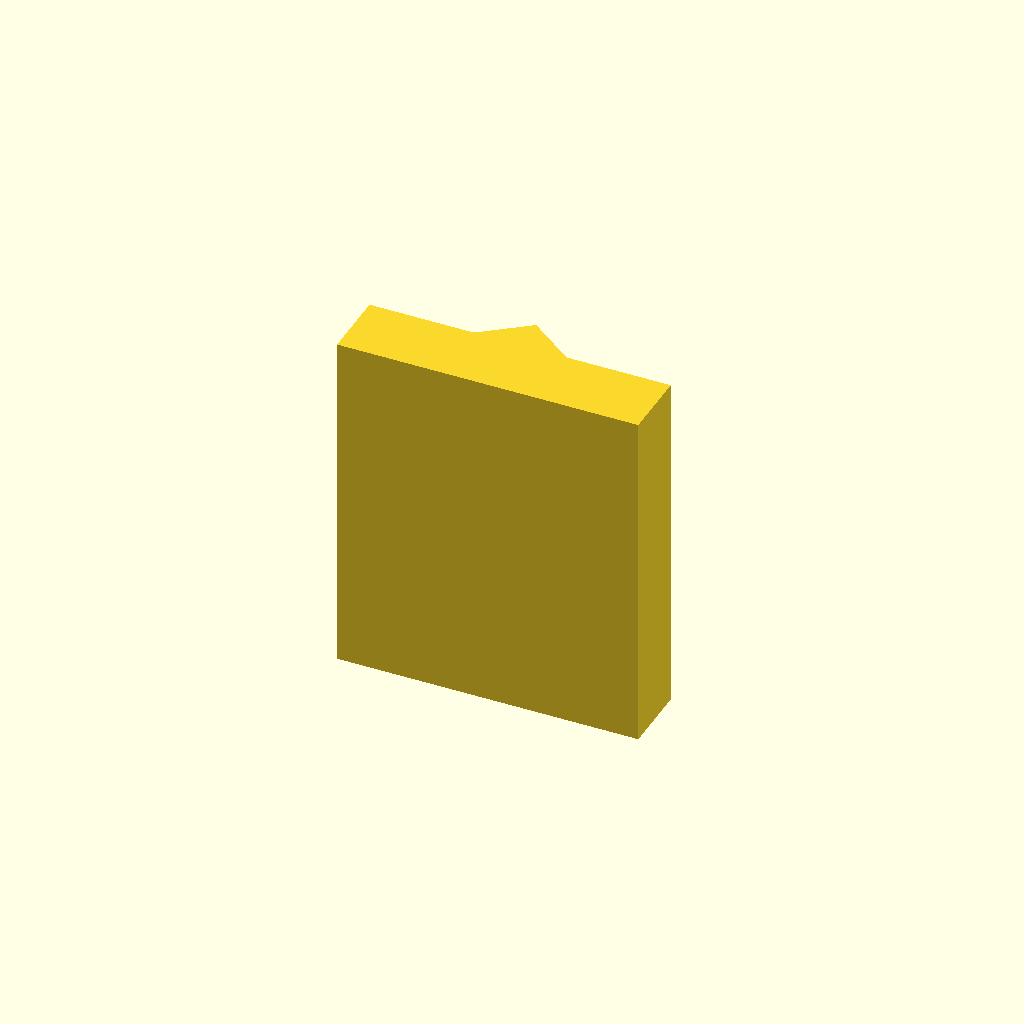
Cell 1: the model at its default parameters.
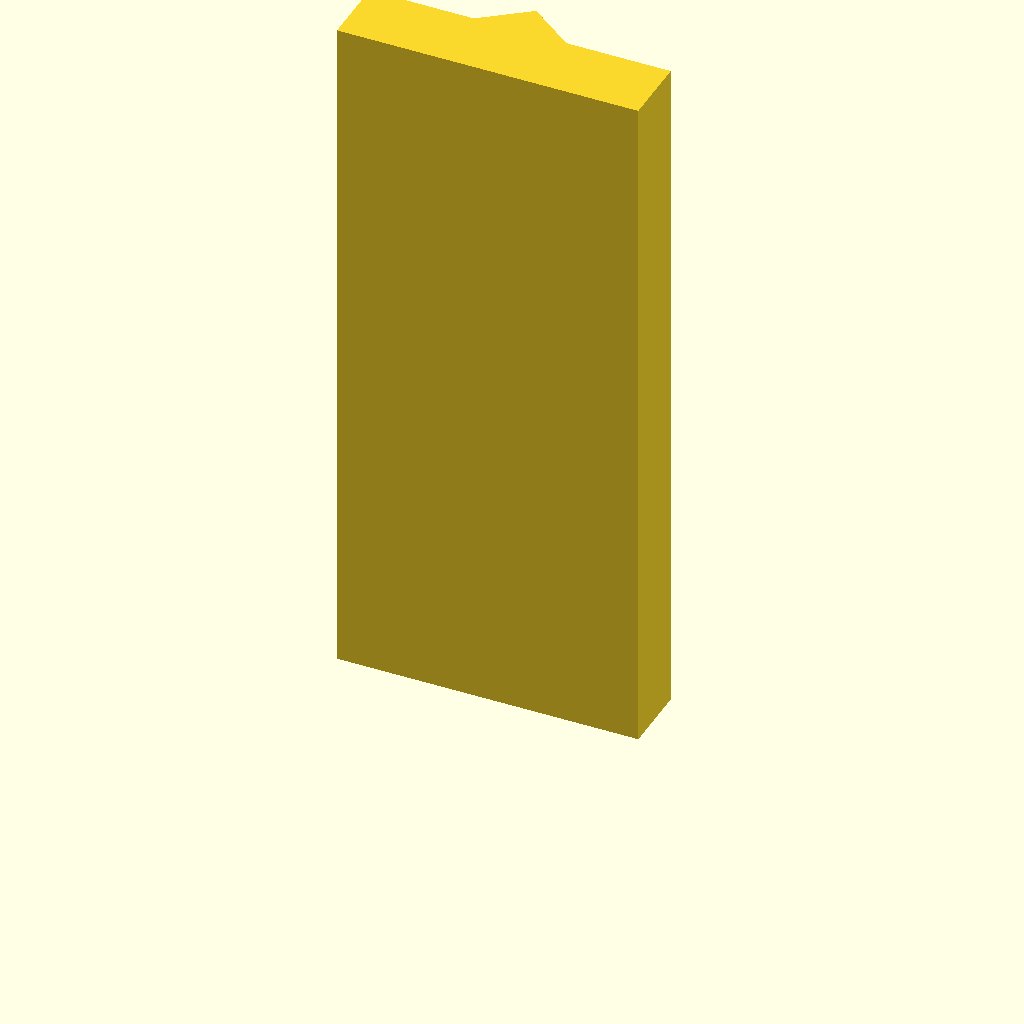
Cell 2 — plate_t set to 120, the other parameters unchanged.
All cells are drawn from one camera (rotation 55°, 0°, 25°, orthographic, colour scheme Cornfield), so only the parameter changes between them.
OpenSCAD source file optional_data/data/sketch2/vguides/part_0226.scad:
$fn = 32;

// ----------------------------------------------------------------------
// V guide rail: vrib, 52 mm wide
// ----------------------------------------------------------------------

// --- parameters (mm) ---
rail_w = 52;              // rail width, X
base_t = 12;              // base plate thickness
v_depth = 6;              // V feature depth / height
v_half_w = 8;             // half width of the V at the base face
plate_t = 60;             // rail length, Z (the extrusion height)
fit_tol = 0.05;           // declared fit tolerance (prompt contract)
free_tol = 0.2;           // declared free tolerance (prompt contract)

profile = [[0, 0], [52, 0], [52, 12], [34, 12], [26, 18], [18, 12], [0, 12]];  // primary outline, 7 points, counter clockwise

// --- the one profile operation ---
linear_extrude(height = plate_t) polygon(points = profile);
Parameter table extracted from the source (name, type, default, range or options):
rail_w: number, default 52
base_t: number, default 12
v_depth: number, default 6
v_half_w: number, default 8
plate_t: number, default 60
fit_tol: number, default 0.05
free_tol: number, default 0.2
